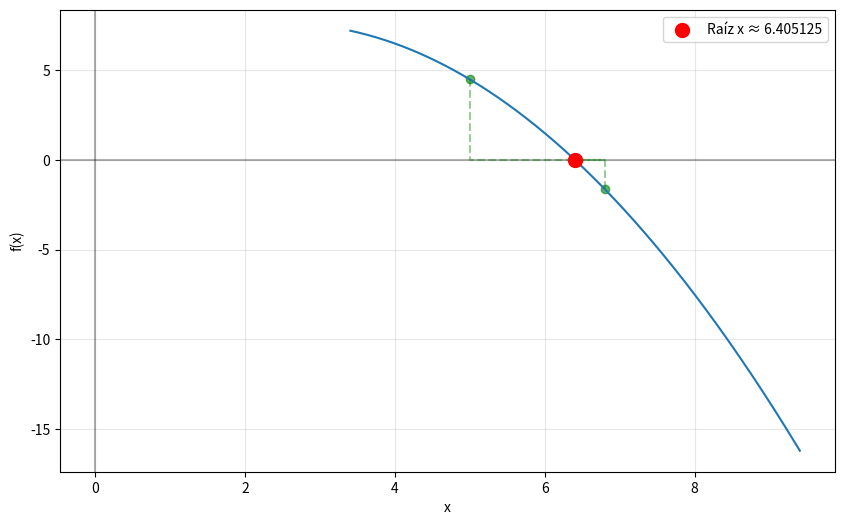

This figure's Python source:
import numpy as np
import matplotlib.pyplot as plt
from tabulate import tabulate
import sympy as sp

# Definimos la expresión simbólica
x_sym = sp.Symbol('x')
expresion = -0.5 * x_sym**2 + 2.5 *x_sym + 4.5

# Convertimos la expresión en una función numérica
def f(x):
    return float(expresion.subs(x_sym, x))

# Función para calcular la derivada de la función
def derivada():
    derivada_simbolica = sp.diff(expresion, x_sym)
    funcion_derivada = sp.lambdify(x_sym, derivada_simbolica)
    return funcion_derivada

# Función del método, que recibe un punto inicial, tolerancia y número de máximas iteraciones
def newton_raphson(f, x0, tol=1e-6, max_iter=100):
    # Aquí se calcula la derivada
    df = derivada()
    x = x0
    iteraciones = 0
    # Esta variable va guardando los valores que va tomando x
    historico = [x0]
    tabla_datos = []
    while iteraciones < max_iter:
        # Evaluamos en cada iteración x en la función y su derivada
        f_valor = f(x)
        df_valor = df(x)
        if iteraciones == 0:
            tabla_datos.append([iteraciones, x, f_valor, df_valor, "---"])
        else:
            error = abs(x - historico[-2]) if len(historico) > 1 else "---"
            tabla_datos.append([iteraciones, x, f_valor, df_valor, error])
        if abs(df_valor) < 1e-10:
            print("Advertencia: Derivada cercana a cero. Posible divergencia.")
            break
        # Aquí se aplica la fórmula del método
        x_nuevo = x - f_valor / df_valor
        historico.append(x_nuevo)
        # Si llegamos a la tolerancia entonces paramos
        if abs(x_nuevo - x) < tol:
            error = abs(x_nuevo - x)
            tabla_datos.append([iteraciones + 1, x_nuevo, f(x_nuevo), df(x_nuevo), error])
            x = x_nuevo
            iteraciones += 1
            break
        x = x_nuevo
        iteraciones += 1
    return x, iteraciones, historico, tabla_datos

if __name__ == "__main__":
    x0 = 5
    raiz, iteraciones, historico, tabla_datos = newton_raphson(f, x0)
    
    # Aquí se hace la tabulación usando la librería tabulate
    headers = ["Iteración", "Valor de x", "f(x)", "f'(x)", "Error |xᵢ - xᵢ₋₁|"]
    print("\nTabla de iteraciones del método de Newton-Raphson:")
    print(tabulate(tabla_datos, headers=headers,
        floatfmt=".10f",
        tablefmt="fancy_grid",
        numalign="right",
        stralign="center"))
    
    print(f"\nRaíz encontrada: {raiz:.30f}")
    print(f"Valor de f en la raíz: {f(raiz):.10e}")
    print(f"Número de iteraciones: {iteraciones}")
    
    x_vals = np.linspace(raiz-3, raiz+3, 1000)
    y_vals = [f(xi) for xi in x_vals]
    
    # La graficación con matplotlib
    plt.figure(figsize=(10, 6))
    plt.plot(x_vals, y_vals)
    plt.axhline(y=0, color='k', linestyle='-', alpha=0.3)
    plt.axvline(x=0, color='k', linestyle='-', alpha=0.3)
    plt.grid(alpha=0.3)
    plt.scatter([raiz], [0], color='red', s=100, zorder=5, label=f'Raíz x ≈ {raiz:.6f}')
    
    for i, xi in enumerate(historico):
        plt.scatter([xi], [f(xi)], color='green', alpha=0.6)
        if i < len(historico) - 1:
            plt.plot([xi, xi, historico[i+1]], [f(xi), 0, 0], 'g--', alpha=0.4)
    
    plt.legend()
    plt.xlabel('x')
    plt.ylabel('f(x)')
    plt.show()
